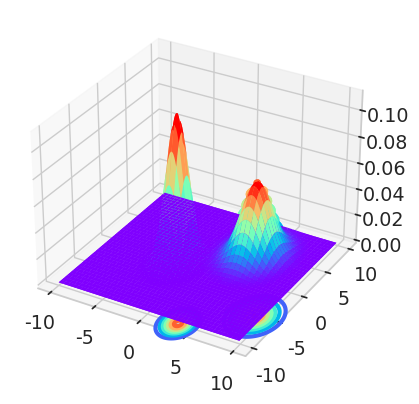

Python code for this plot: (Note: this script raises an exception after producing the figure.)
import seaborn as sns
import matplotlib.pyplot as plt
from mpl_toolkits import mplot3d
import numpy as np
import pandas as pd
import scipy as sp
sns.set_style("whitegrid")
sns.set_palette("bright")
sns.set_context('notebook', font_scale=1.25, rc={"lines.linewidth": 3})

c_map = 'rainbow'

x, y = np.mgrid[-10:10:0.1, -10:10:0.1]

# stack to (x, y) pair
xy = np.dstack([x, y])

mu = [-2, -1]
sigma = [[1, 0], [0, 2]]

z = sp.stats.multivariate_normal.pdf(xy, mean=mu, cov=sigma)
fig = plt.figure()
ax = fig.add_subplot(111, projection='3d')
ax.plot_surface(x, y, z,
                rstride=5, cstride=5,
                cmap=c_map, edgecolor='none')
plt.contour(x, y, z, zdir='z', offset=-0.05, cmap=c_map)
mu = [4, 4]
sigma = [[2, 0], [0, 4]]
z = sp.stats.multivariate_normal.pdf(xy, mean=mu, cov=sigma)
ax.plot_surface(x, y, z,
                rstride=5, cstride=5,
                cmap=c_map, edgecolor='none')
plt.contour(x, y, z, zdir='z', offset=-0.05, cmap=c_map)
plt.show()

plt.contour(x, y, z, cmap=c_map)
plt.contour(x, y, z, cmap=c_map)
plt.axis([-10, 10, -10, 10])
plt.show()
